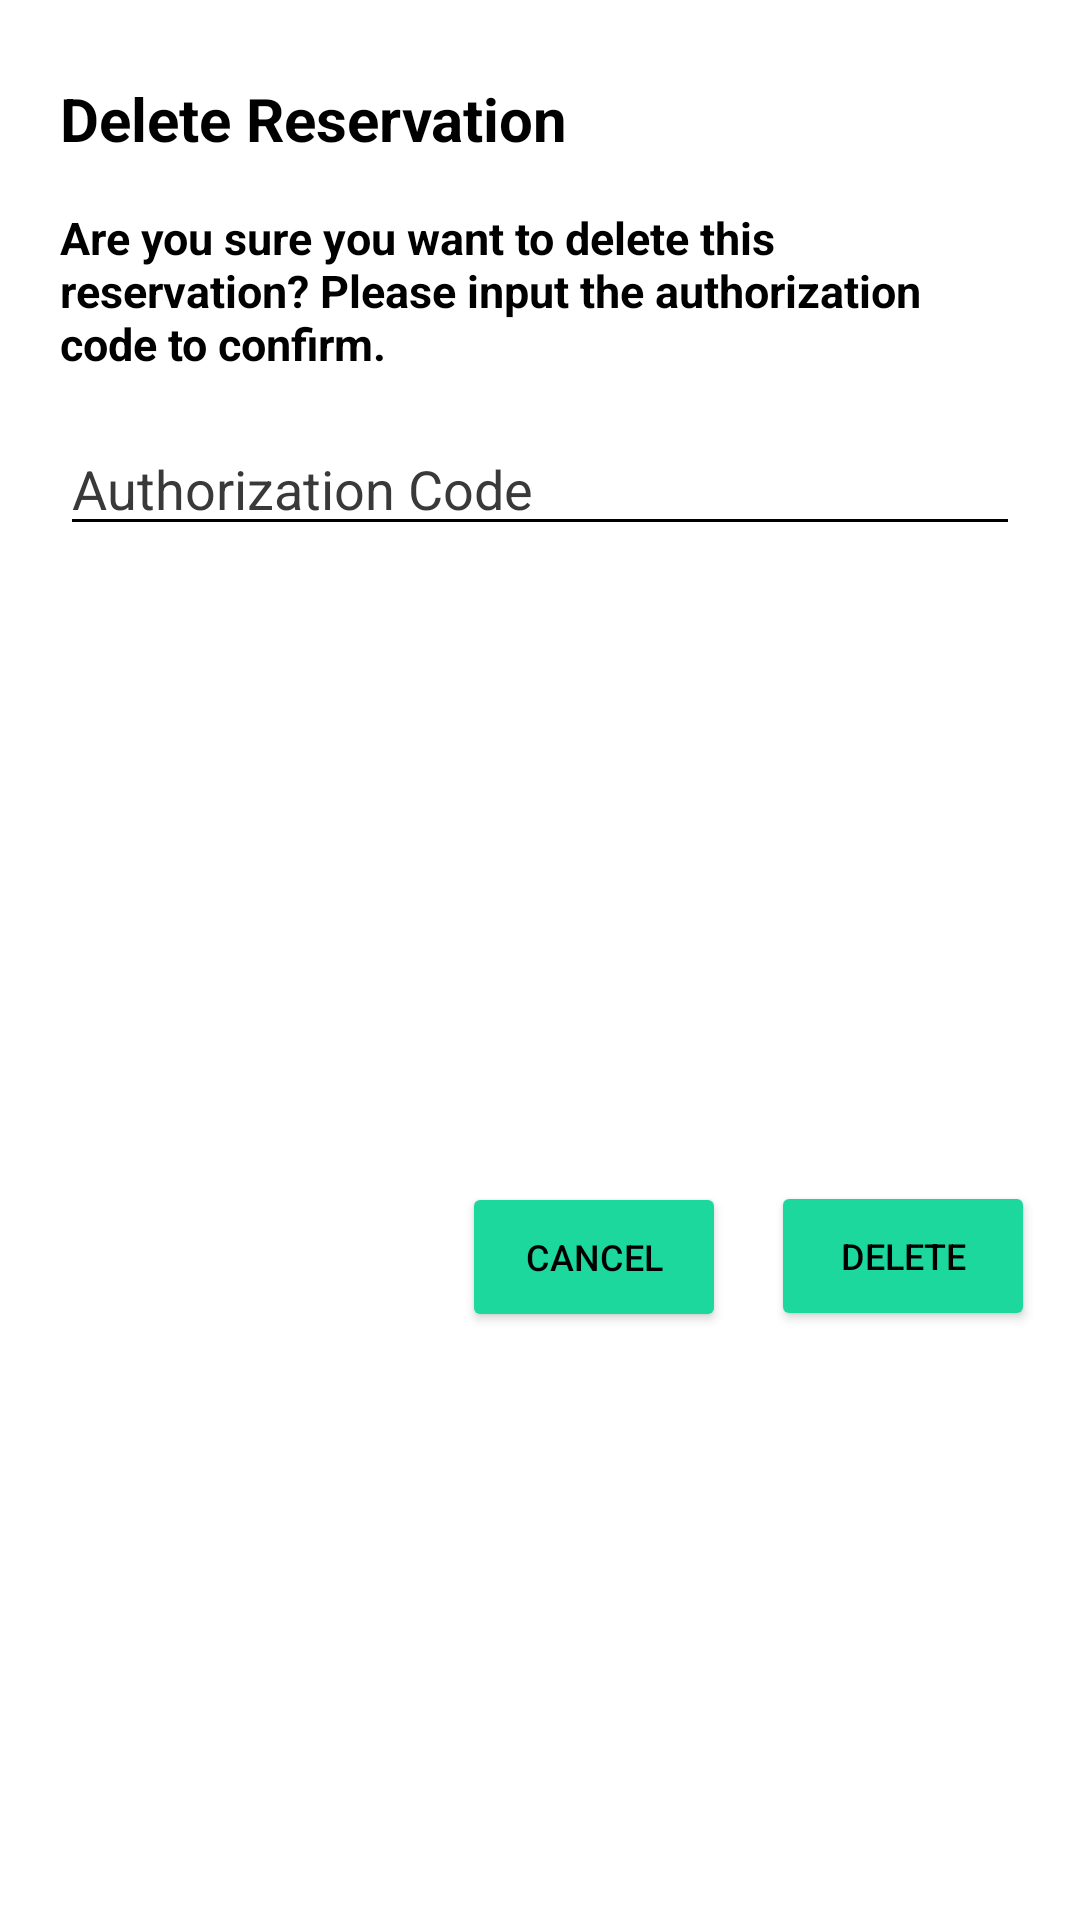

This screen was rendered from an Android layout file. Write that file and the resources it references.
<!-- AndroidManifest.xml: application theme Theme.My_First_App -->
<!-- res/layout/layout_delete_dialog.xml -->
<?xml version="1.0" encoding="utf-8"?>
<LinearLayout xmlns:android="http://schemas.android.com/apk/res/android"
    xmlns:app="http://schemas.android.com/apk/res-auto"

    android:id="@+id/reservation_layout"
    android:layout_width="match_parent"
    android:layout_height="wrap_content"

    android:layout_marginHorizontal="10dp"
    android:layout_marginVertical="5dp"
    android:background="@color/white">

    <androidx.constraintlayout.widget.ConstraintLayout
        android:id="@+id/card_lot_item"
        android:layout_width="match_parent"
        android:layout_height="match_parent">

        <TextView
            android:id="@+id/start_month_and_year"
            android:layout_width="wrap_content"
            android:layout_height="wrap_content"
            android:layout_marginStart="20dp"
            android:layout_marginTop="16dp"
            android:paddingTop="10dp"
            android:text="@string/deleteDialogTitle"
            android:textColor="@color/black"
            android:textSize="20sp"
            android:textStyle="bold"
            app:layout_constraintStart_toStartOf="@+id/card_lot_item"
            app:layout_constraintTop_toTopOf="@+id/card_lot_item" />

        <TextView
            android:id="@+id/textDeleteDialog"
            android:layout_width="match_parent"
            android:layout_height="wrap_content"
            android:layout_marginHorizontal="20dp"
            android:layout_marginTop="16dp"
            android:text="@string/deleteDialogText"
            android:textColor="@color/black"
            android:textSize="15sp"
            android:textStyle="bold"
            app:layout_constraintEnd_toEndOf="parent"
            app:layout_constraintStart_toStartOf="parent"
            app:layout_constraintTop_toBottomOf="@+id/start_month_and_year" />


        <EditText
            android:id="@+id/authCode"
            android:layout_width="match_parent"
            android:layout_height="wrap_content"
            android:layout_marginHorizontal="20dp"
            android:layout_marginTop="16dp"
            android:backgroundTint="@color/black"
            android:hint="@string/deleteDialogHint"
            android:inputType="textPassword"
            android:textColor="@color/black"
            android:textColorHint="@color/grey"
            app:layout_constraintEnd_toEndOf="parent"
            app:layout_constraintStart_toStartOf="parent"
            app:layout_constraintTop_toBottomOf="@+id/textDeleteDialog" />

        <Button
            android:id="@+id/deleteButton"
            android:layout_width="wrap_content"
            android:layout_height="50dp"
            android:layout_marginHorizontal="15dp"
            android:layout_marginTop="16dp"
            android:layout_marginBottom="1dp"
            android:backgroundTint="@color/green"
            android:gravity="center"
            android:text="@string/deleteDialogDeleteButton"
            android:textColor="@color/black"
            android:textSize="12sp"
            app:layout_constraintBottom_toBottomOf="parent"
            app:layout_constraintEnd_toEndOf="parent"
            app:layout_constraintTop_toBottomOf="@+id/authCode" />

        <Button
            android:id="@+id/cancelButton"
            android:layout_width="wrap_content"
            android:layout_height="50dp"
            android:layout_marginHorizontal="15dp"
            android:layout_marginTop="16dp"
            android:backgroundTint="@color/green"
            android:gravity="center"
            android:text="@string/deleteDialogCancel"
            android:textColor="@color/black"
            android:textSize="12sp"
            app:layout_constraintBottom_toBottomOf="parent"
            app:layout_constraintEnd_toStartOf="@+id/deleteButton"
            app:layout_constraintTop_toBottomOf="@+id/authCode" />

    </androidx.constraintlayout.widget.ConstraintLayout>
</LinearLayout>
<!-- resources referenced by this layout -->
<resources>
  <color name="black">#FF000000</color>
  <color name="green">#FF1CD89D</color>
  <color name="grey">#39393A</color>
  <color name="white">#FFFFFFFF</color>
  <string name="deleteDialogCancel">Cancel</string>
  <string name="deleteDialogDeleteButton">Delete</string>
  <string name="deleteDialogHint">Authorization Code</string>
  <string name="deleteDialogText">Are you sure you want to delete this reservation? Please input the authorization code to confirm.</string>
  <string name="deleteDialogTitle">Delete Reservation</string>
  <style name="Theme.My_First_App" parent="Theme.MaterialComponents.DayNight.DarkActionBar">
          
          <item name="colorPrimary">@color/black</item>
          <item name="colorPrimaryVariant">@color/black</item>
          <item name="colorOnPrimary">@color/white</item>
          
          <item name="colorSecondary">@color/green</item>
          <item name="colorSecondaryVariant">@color/green</item>
          <item name="colorOnSecondary">@color/black</item>
          
          <item name="android:statusBarColor" tools:targetApi="l">?attr/colorPrimaryVariant</item>
          
      </style>
</resources>
